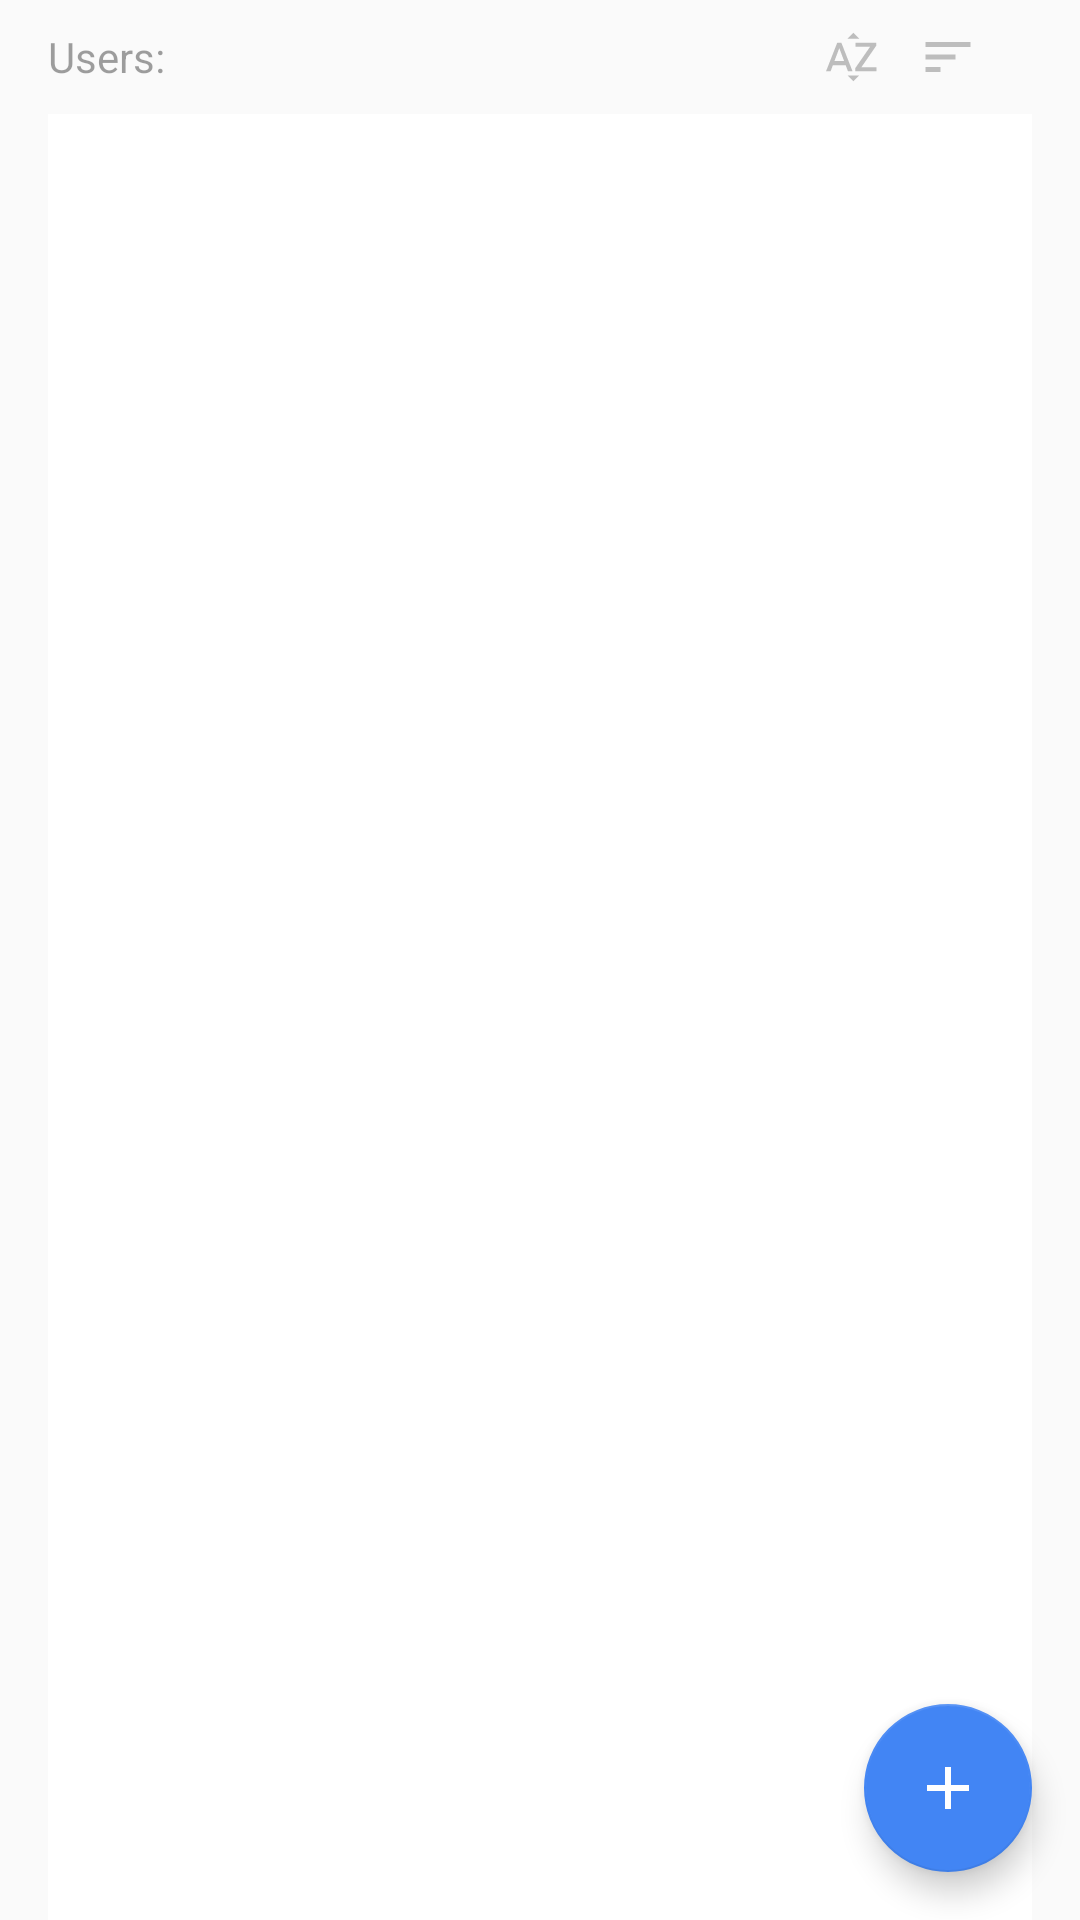

Produce the Android XML layout that renders to this screen, including the resource entries it uses.
<!-- AndroidManifest.xml: application theme AppTheme.NoActionBar -->
<!-- res/layout/fragment_list.xml -->
<?xml version="1.0" encoding="utf-8"?>
<FrameLayout xmlns:android="http://schemas.android.com/apk/res/android"
    xmlns:app="http://schemas.android.com/apk/res-auto"
    android:layout_width="match_parent"
    android:layout_height="match_parent"
    android:orientation="vertical">

    <LinearLayout
        android:layout_width="match_parent"
        android:layout_height="match_parent"
        android:layout_marginLeft="16dp"
        android:layout_marginRight="16dp"
        android:orientation="vertical">

        <LinearLayout
            android:layout_width="match_parent"
            android:layout_height="38dp"
            android:orientation="horizontal"
            android:paddingRight="16dp">

            <TextView
                android:id="@+id/label"
                android:layout_width="wrap_content"
                android:layout_height="match_parent"
                android:layout_weight="1"
                android:alpha="0.7"
                android:gravity="center_vertical"
                android:text="@string/users"/>


            <ImageView
                android:id="@+id/sortOne"
                android:layout_width="wrap_content"
                android:layout_height="wrap_content"
                android:layout_gravity="center|right"
                android:layout_marginRight="8dp"
                android:paddingTop="9dp"
                android:paddingBottom="9dp"
                android:alpha="0.7"
                android:src="@drawable/ic_sort_aplha_vector" />

            <ImageView
                android:id="@+id/sortTwo"
                android:layout_width="wrap_content"
                android:layout_height="wrap_content"
                android:layout_gravity="center|right"
                android:paddingTop="9dp"
                android:paddingBottom="9dp"
                android:alpha="0.7"
                android:src="@drawable/ic_sort_vector" />

        </LinearLayout>

        <android.support.v7.widget.RecyclerView
            android:id="@+id/recyclerView"
            android:layout_width="match_parent"
            android:layout_height="match_parent"
            android:background="#fff" />

    </LinearLayout>


    <android.support.design.widget.FloatingActionButton
        android:id="@+id/addUser"
        android:layout_width="wrap_content"
        android:layout_height="wrap_content"
        android:layout_gravity="bottom|right"
        android:layout_marginBottom="16dp"
        android:layout_marginRight="16dp"
        android:src="@drawable/ic_add_vector"
        app:fabSize="normal" />

</FrameLayout>
<!-- resources referenced by this layout -->
<resources>
  <!-- drawable ic_add_vector (drawable) -->
  <?xml version="1.0" encoding="utf-8"?>
  <vector xmlns:android="http://schemas.android.com/apk/res/android" xmlns:better="http://schemas.android.com/apk/res-auto" xmlns:tools="http://schemas.android.com/tools"
      tools:ignore="NewApi"
      android:viewportWidth="24"
      better:viewportWidth="24"
      android:viewportHeight="24"
      better:viewportHeight="24"
      android:width="24dp"
      android:height="24dp">
      <path
          android:pathData="M19 13l-6 0 0 6 -2 0 0 -6 -6 0 0 -2 6 0 0 -6 2 0 0 6 6 0 0 2z"
          better:pathData="M19 13l-6 0 0 6 -2 0 0 -6 -6 0 0 -2 6 0 0 -6 2 0 0 6 6 0 0 2z"
          android:fillColor="#FFFFFF"
          better:fillColor="#FFFFFF" />
  </vector>
  <!-- drawable ic_sort_aplha_vector (drawable) -->
  <?xml version="1.0" encoding="utf-8"?>
  <vector xmlns:android="http://schemas.android.com/apk/res/android" xmlns:better="http://schemas.android.com/apk/res-auto" xmlns:tools="http://schemas.android.com/tools"
      tools:ignore="NewApi"
      android:viewportWidth="24"
      better:viewportWidth="24"
      android:viewportHeight="24"
      better:viewportHeight="24"
      android:width="24dp"
      android:height="24dp">
      <path
          android:pathData="M14.94 4.66l-4.72 0 2.36 -2.36zm-4.69 14.71l4.66 0 -2.33 2.33zM6.1 6.27L1.6 17.73l1.84 0 0.92 -2.45 5.11 0 0.92 2.45 1.84 0 -4.49 -11.46 -1.64 0zm-1.13 7.37l1.94 -5.18 1.94 5.18 -3.88 0zm10.76 2.5l6.12 0 0 1.59 -8.53 0 0 -1.29 5.92 -8.56 -5.88 0 0 -1.6 8.3 0 0 1.26 -5.93 8.6z"
          better:pathData="M14.94 4.66l-4.72 0 2.36 -2.36zm-4.69 14.71l4.66 0 -2.33 2.33zM6.1 6.27L1.6 17.73l1.84 0 0.92 -2.45 5.11 0 0.92 2.45 1.84 0 -4.49 -11.46 -1.64 0zm-1.13 7.37l1.94 -5.18 1.94 5.18 -3.88 0zm10.76 2.5l6.12 0 0 1.59 -8.53 0 0 -1.29 5.92 -8.56 -5.88 0 0 -1.6 8.3 0 0 1.26 -5.93 8.6z"
          android:fillColor="#aa787878"
          better:fillColor="#aa787878" />
  </vector>
  <!-- drawable ic_sort_vector (drawable) -->
  <?xml version="1.0" encoding="utf-8"?>
  <vector xmlns:android="http://schemas.android.com/apk/res/android" xmlns:better="http://schemas.android.com/apk/res-auto" xmlns:tools="http://schemas.android.com/tools"
      tools:ignore="NewApi"
      android:viewportWidth="24"
      better:viewportWidth="24"
      android:viewportHeight="24"
      better:viewportHeight="24"
      android:width="24dp"
      android:height="24dp">
      <path
          android:pathData="M3 18l6 0 0 -2 -6 0 0 2zM3 6L3 8 21 8 21 6 3 6Zm0 7l12 0 0 -2 -12 0 0 2z"
          better:pathData="M3 18l6 0 0 -2 -6 0 0 2zM3 6L3 8 21 8 21 6 3 6Zm0 7l12 0 0 -2 -12 0 0 2z"
          android:fillColor="#aa787878"
          better:fillColor="#aa787878" />
  </vector>
  <string name="users">Users:</string>
  <style name="AppTheme.NoActionBar">
          <item name="windowActionBar">false</item>
          <item name="windowNoTitle">true</item>
      </style>
</resources>
